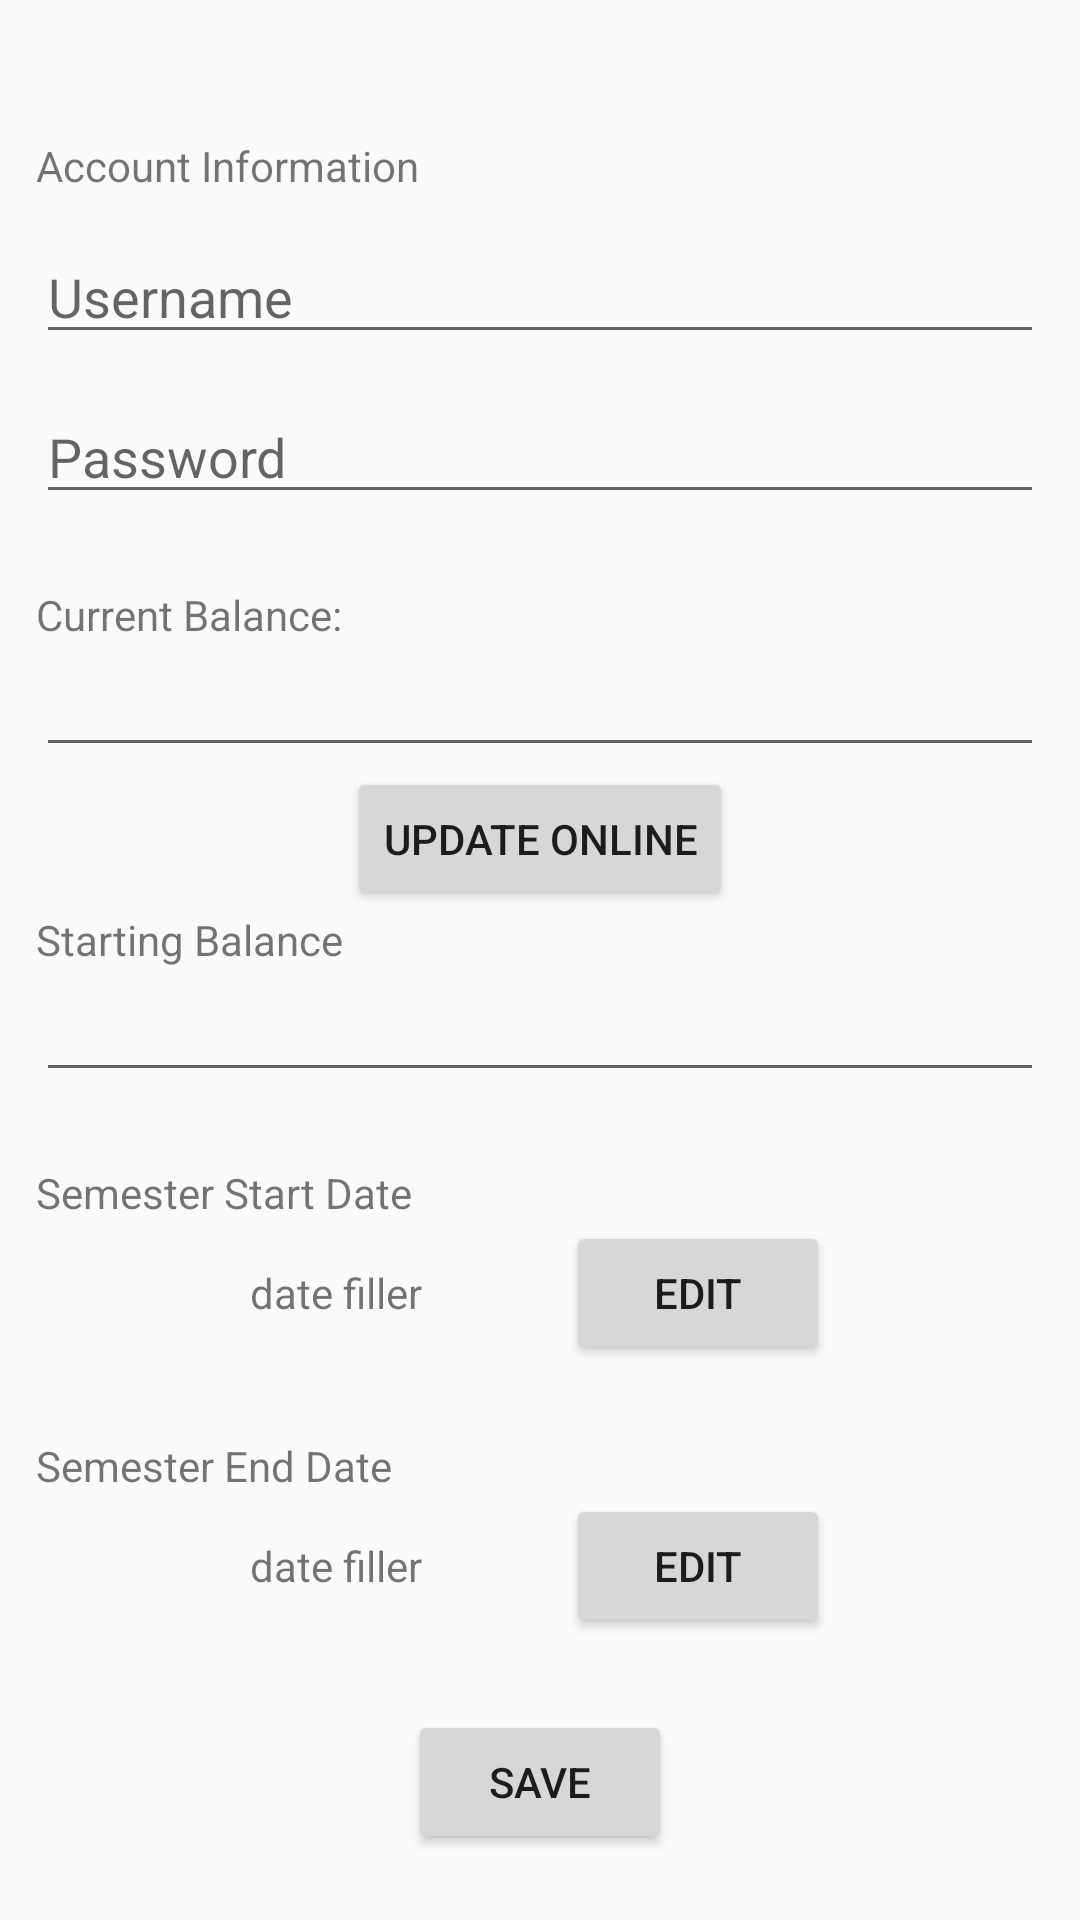

Write the Android layout XML for this screen, with the resource values it uses.
<!-- AndroidManifest.xml: application theme AppTheme -->
<!-- res/layout/fragment_account.xml -->
<?xml version="1.0" encoding="utf-8"?>
<LinearLayout xmlns:android="http://schemas.android.com/apk/res/android"
              android:orientation="vertical"
              android:layout_width="match_parent"
              android:layout_height="match_parent"
              android:gravity="center"
              android:padding="12dp">

    
    

    
    <TextView
        android:layout_width="fill_parent"
        android:layout_height="wrap_content"
        android:text="@string/account_info"
        android:layout_marginTop="24dp"
        />
    <EditText
        android:id="@+id/username_edit"
        android:layout_width="fill_parent"
        android:layout_height="wrap_content"
        android:inputType="textEmailAddress"
        android:layout_marginTop="12dp"
        android:hint="@string/username"
        />
    <EditText
        android:id="@+id/password_edit"
        android:layout_width="fill_parent"
        android:layout_height="wrap_content"
        android:inputType="textPassword"
        android:layout_marginTop="12dp"
        android:hint="@string/password"
        />



    
    <TextView
        android:layout_width="fill_parent"
        android:layout_height="wrap_content"
        android:text="@string/current_balance"
        android:layout_marginTop="24dp"/>
    <EditText
        android:id="@+id/balance_edit"
        android:layout_width="fill_parent"
        android:layout_height="wrap_content"
        android:inputType="numberDecimal"
        />
    <Button
        android:id="@+id/update_balance"
        android:layout_width="wrap_content"
        android:layout_height="wrap_content"
        android:text="@string/update"
        />


    
    <TextView
        android:layout_width="fill_parent"
        android:layout_height="wrap_content"
        android:text="@string/starting_balance"/>
    <EditText
        android:id="@+id/start_balance_edit"
        android:layout_width="fill_parent"
        android:layout_height="wrap_content"
        android:inputType="numberDecimal"/>


    
    <TextView
        android:layout_width="fill_parent"
        android:layout_height="wrap_content"
        android:text="@string/semester_start"
        android:layout_marginTop="24dp"/>
    <LinearLayout
        android:layout_width="fill_parent"
        android:layout_height="wrap_content"
        android:orientation="horizontal"
        android:baselineAligned="false"
        android:gravity="center_horizontal"
        >
        <TextView
            android:id="@+id/start_date"
            android:layout_width="wrap_content"
            android:layout_height="wrap_content"
            android:layout_gravity="left|center_vertical"
            android:text="date filler"
            android:layout_marginRight="24dp"/>
        <Button
            android:id="@+id/edit_start_state"
            android:layout_width="wrap_content"
            android:layout_height="wrap_content"
            android:text="@string/edit"
            android:layout_marginLeft="24dp"/>
    </LinearLayout>


    
    <TextView
        android:layout_width="fill_parent"
        android:layout_height="wrap_content"
        android:text="@string/semester_end"
        android:layout_gravity="left"
        android:layout_marginTop="24dp"/>

    <LinearLayout
        android:layout_width="fill_parent"
        android:layout_height="wrap_content"
        android:orientation="horizontal"
        android:baselineAligned="false"
        android:gravity="center_horizontal">
        <TextView
            android:id="@+id/end_date"
            android:layout_width="wrap_content"
            android:layout_height="wrap_content"
            android:text="date filler"
            android:layout_gravity="center_vertical|left"
            android:layout_marginRight="24dp"/>
        <Button
            android:id="@+id/edit_end_date"
            android:layout_width="wrap_content"
            android:layout_height="wrap_content"
            android:text="@string/edit"
            android:layout_gravity="right"
            android:layout_marginLeft="24dp"/>
    </LinearLayout>


    
    <Button
        android:id="@+id/save_button"
        android:layout_width="wrap_content"
        android:layout_height="wrap_content"
        android:padding="12dp"
        android:text="@string/save"
        android:layout_marginTop="24dp"/>

</LinearLayout>
<!-- resources referenced by this layout -->
<resources>
  <string name="account_info">Account Information</string>
  <string name="current_balance">Current Balance: </string>
  <string name="edit">Edit</string>
  <string name="enable_online">Enable Online Connectivity</string>
  <string name="password">Password</string>
  <string name="save">Save</string>
  <string name="semester_end">Semester End Date</string>
  <string name="semester_start">Semester Start Date</string>
  <string name="starting_balance">Starting Balance</string>
  <string name="update">Update Online</string>
  <string name="username">Username</string>
  <style name="AppTheme" parent="Theme.AppCompat.Light.DarkActionBar">
          
      </style>
</resources>
